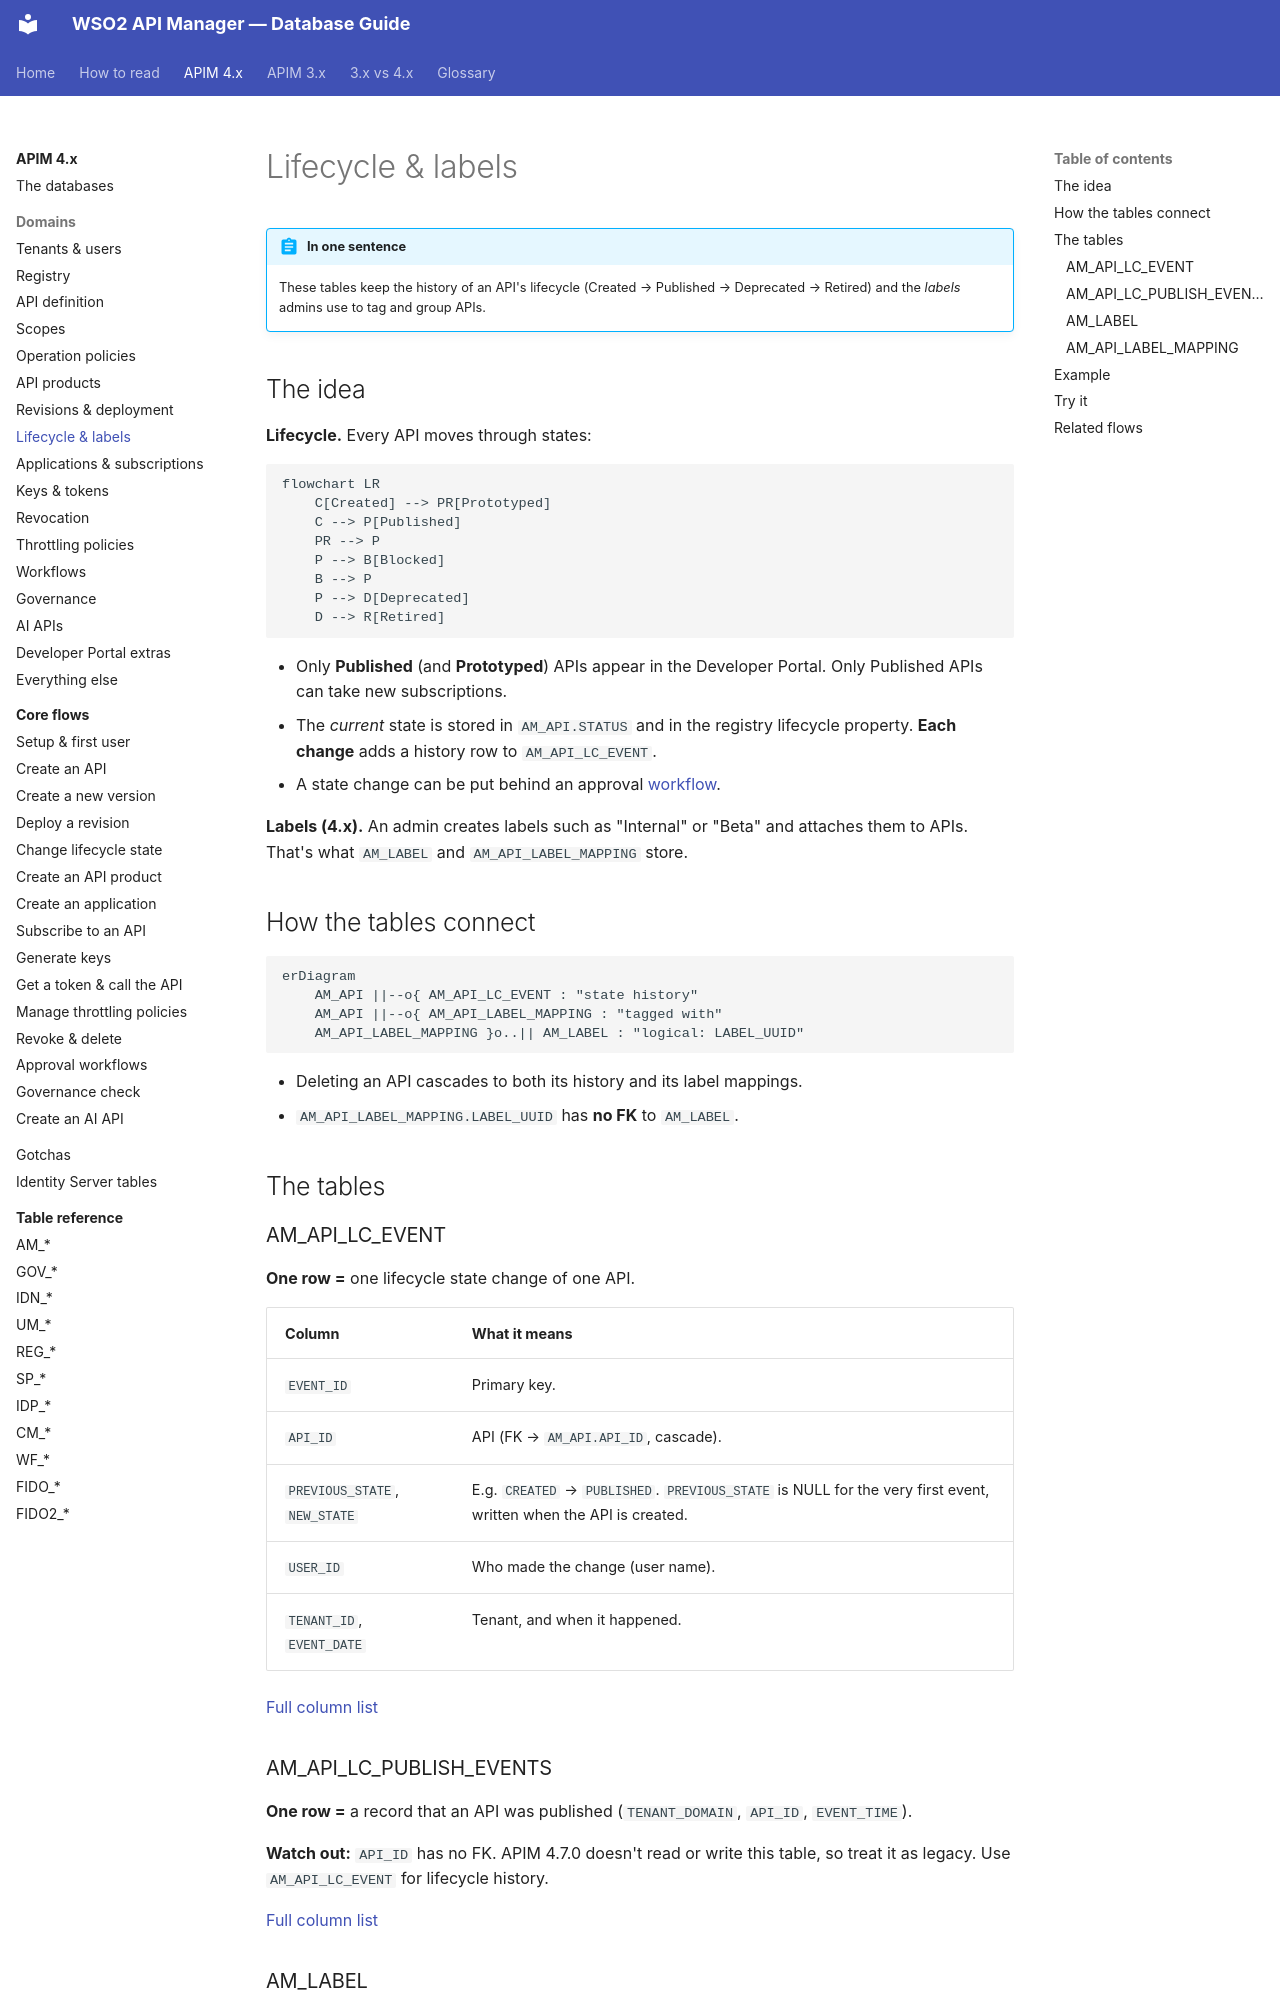

repository: SaviNimz/apim-db-docs · page: apim-4/domains/lifecycle-labels/index.html · generator: mkdocs

# Lifecycle & labels

!!! abstract "In one sentence"
    These tables keep the history of an API's lifecycle (Created → Published → Deprecated → Retired) and the *labels* admins use to tag and group APIs.

## The idea

**Lifecycle.** Every API moves through states:

```mermaid
flowchart LR
    C[Created] --> PR[Prototyped]
    C --> P[Published]
    PR --> P
    P --> B[Blocked]
    B --> P
    P --> D[Deprecated]
    D --> R[Retired]
```

- Only **Published** (and **Prototyped**) APIs appear in the Developer Portal. Only Published APIs can take new subscriptions.
- The *current* state is stored in `AM_API.STATUS` and in the registry lifecycle property. **Each change** adds a history row to `AM_API_LC_EVENT`.
- A state change can be put behind an approval [workflow](workflows.md).

**Labels (4.x).** An admin creates labels such as "Internal" or "Beta" and attaches them to APIs. That's what `AM_LABEL` and `AM_API_LABEL_MAPPING` store.

## How the tables connect

```mermaid
erDiagram
    AM_API ||--o{ AM_API_LC_EVENT : "state history"
    AM_API ||--o{ AM_API_LABEL_MAPPING : "tagged with"
    AM_API_LABEL_MAPPING }o..|| AM_LABEL : "logical: LABEL_UUID"
```

- Deleting an API cascades to both its history and its label mappings.
- `AM_API_LABEL_MAPPING.LABEL_UUID` has **no FK** to `AM_LABEL`.

## The tables

### AM_API_LC_EVENT

**One row =** one lifecycle state change of one API.

| Column | What it means |
|---|---|
| `EVENT_ID` | Primary key. |
| `API_ID` | API (FK → `AM_API.API_ID`, cascade). |
| `PREVIOUS_STATE`, `NEW_STATE` | E.g. `CREATED` → `PUBLISHED`. `PREVIOUS_STATE` is NULL for the very first event, written when the API is created. |
| `USER_ID` | Who made the change (user name). |
| `TENANT_ID`, `EVENT_DATE` | Tenant, and when it happened. |

[Full column list](../reference/am.md#am_api_lc_event)

### AM_API_LC_PUBLISH_EVENTS

**One row =** a record that an API was published (`TENANT_DOMAIN`, `API_ID`, `EVENT_TIME`).

**Watch out:** `API_ID` has no FK. APIM 4.7.0 doesn't read or write this table, so treat it as legacy. Use `AM_API_LC_EVENT` for lifecycle history.

[Full column list](../reference/am.md#am_api_lc_publish_events)
